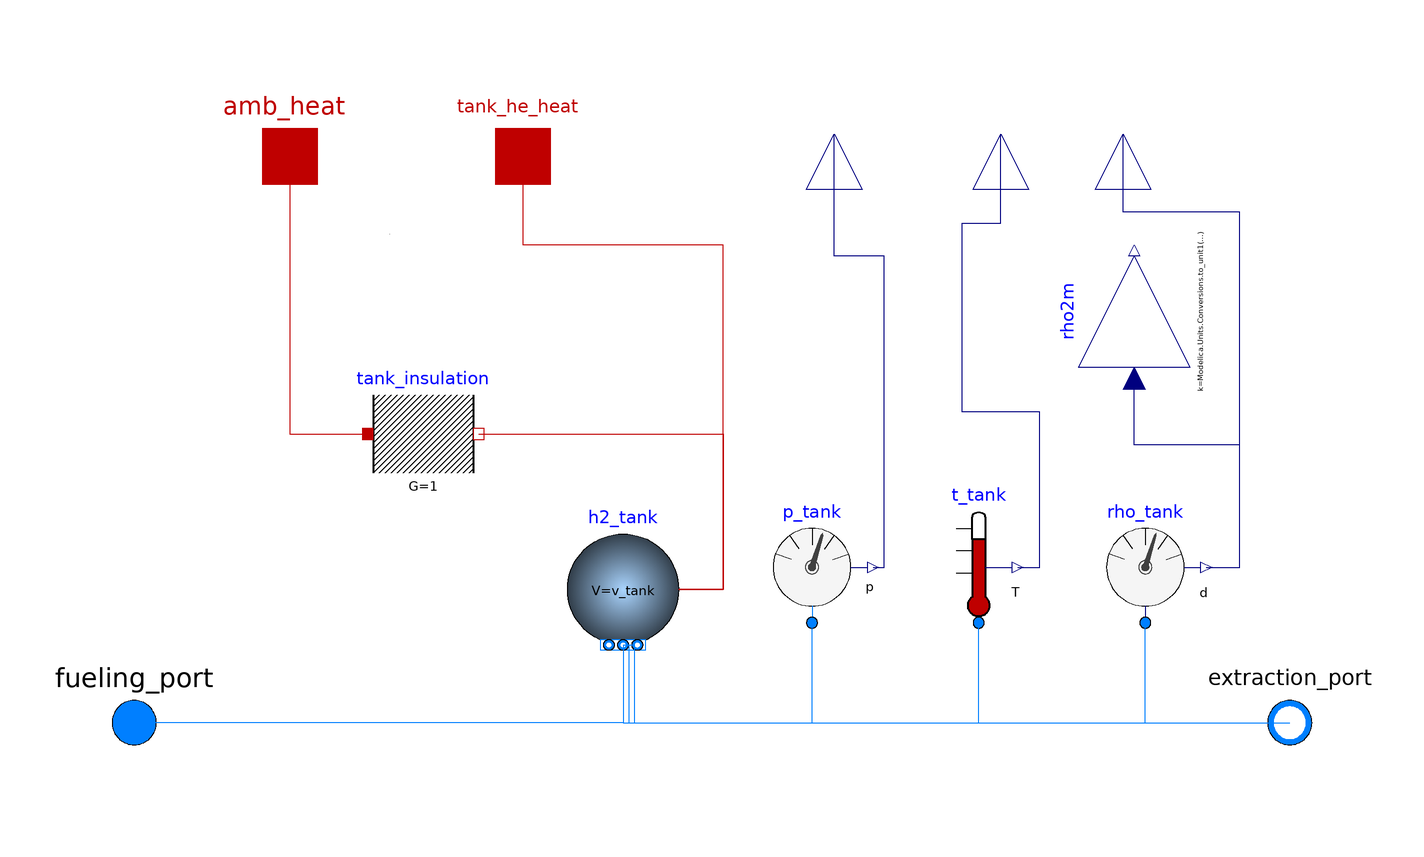

This picture is the connection diagram that the Modelica source below describes through its graphical annotations.

model CcH2InnerVessel
  parameter Modelica.Units.SI.Volume v_tank = 0.2;
  replaceable package h2_medium = Modelica.Media.Interfaces.PartialMedium "Medium in the component" 
    annotation (choicesAllMatching = true);
  Modelica.Thermal.HeatTransfer.Components.ThermalConductor tank_insulation(G = 1) annotation(
    Placement(visible = true, transformation(origin = {-50, 16}, extent = {{-10, -10}, {10, 10}}, rotation = 0)));
  Modelica.Fluid.Sensors.Pressure p_tank(redeclare package Medium = h2_medium) annotation(
    Placement(visible = true, transformation(origin = {20, -8}, extent = {{-10, -10}, {10, 10}}, rotation = 0)));
  Modelica.Fluid.Sensors.Density rho_tank(redeclare package Medium = h2_medium) annotation(
    Placement(visible = true, transformation(origin = {80, -8}, extent = {{-10, -10}, {10, 10}}, rotation = 0)));
  Modelica.Fluid.Sensors.Temperature t_tank(redeclare package Medium = h2_medium) annotation(
    Placement(visible = true, transformation(origin = {50, -8}, extent = {{-10, -10}, {10, 10}}, rotation = 0)));
  Modelica.Fluid.Vessels.ClosedVolume h2_tank(redeclare model HeatTransfer = Modelica.Fluid.Vessels.BaseClasses.HeatTransfer.IdealHeatTransfer, redeclare package Medium = h2_medium, T_start = 100, V = v_tank, nPorts = 5, p_start = 300e5, use_HeatTransfer = true, use_portsData = false) annotation(
    Placement(visible = true, transformation(origin = {-14, -12}, extent = {{10, -10}, {-10, 10}}, rotation = 0)));
  Modelica.Blocks.Math.Gain rho2m(k = Modelica.Units.Conversions.to_unit1(v_tank)) annotation(
    Placement(visible = true, transformation(origin = {78, 38}, extent = {{-10, -10}, {10, 10}}, rotation = 90)));
  Modelica.Fluid.Interfaces.FluidPort_a fueling_port(redeclare package Medium = h2_medium)  annotation(
    Placement(visible = true, transformation(origin = {-102, -36}, extent = {{-10, -10}, {10, 10}}, rotation = 0), iconTransformation(origin = {-210, -10}, extent = {{-10, -10}, {10, 10}}, rotation = 0)));
  Modelica.Fluid.Interfaces.FluidPort_b extraction_port(redeclare package Medium = h2_medium)  annotation(
    Placement(visible = true, transformation(origin = {106, -36}, extent = {{-10, -10}, {10, 10}}, rotation = 0), iconTransformation(origin = {210, -10}, extent = {{-10, -10}, {10, 10}}, rotation = 0)));
  Modelica.Blocks.Interfaces.RealOutput p_out annotation(
    Placement(visible = true, transformation(origin = {24, 70}, extent = {{-10, -10}, {10, 10}}, rotation = 90), iconTransformation(origin = {30, 70}, extent = {{-10, -10}, {10, 10}}, rotation = 90)));
  Modelica.Blocks.Interfaces.RealOutput t_out annotation(
    Placement(visible = true, transformation(origin = {54, 70}, extent = {{-10, -10}, {10, 10}}, rotation = 90), iconTransformation(origin = {90, 70}, extent = {{-10, -10}, {10, 10}}, rotation = 90)));
  Modelica.Thermal.HeatTransfer.Interfaces.HeatPort_a amb_heat annotation(
    Placement(visible = true, transformation(origin = {-74, 66}, extent = {{-10, -10}, {10, 10}}, rotation = 0), iconTransformation(origin = {-150, 70}, extent = {{-10, -10}, {10, 10}}, rotation = 0)));
  Modelica.Blocks.Interfaces.RealOutput rho_out annotation(
    Placement(visible = true, transformation(origin = {76, 70}, extent = {{-10, -10}, {10, 10}}, rotation = 90), iconTransformation(origin = {150, 70}, extent = {{-10, -10}, {10, 10}}, rotation = 90)));
  Modelica.Thermal.HeatTransfer.Interfaces.HeatPort_a tank_he_heat annotation(
    Placement(visible = true, transformation(origin = {-32, 66}, extent = {{-10, -10}, {10, 10}}, rotation = 0), iconTransformation(origin = {-90, 70}, extent = {{-10, -10}, {10, 10}}, rotation = 0)));
equation
  connect(tank_insulation.port_b, h2_tank.heatPort) annotation(
    Line(points = {{-40, 16}, {4, 16}, {4, -12}, {-4, -12}}, color = {191, 0, 0}));
  connect(h2_tank.ports[4], t_tank.port) annotation(
    Line(points = {{-14, -22}, {-14, -36}, {50, -36}, {50, -18}}, color = {0, 127, 255}));
  connect(h2_tank.ports[5], rho_tank.port) annotation(
    Line(points = {{-14, -22}, {-14, -36}, {80, -36}, {80, -18}}, color = {0, 127, 255}));
  connect(h2_tank.ports[3], p_tank.port) annotation(
    Line(points = {{-14, -22}, {-13, -22}, {-13, -36}, {20, -36}, {20, -18}}, color = {0, 127, 255}));
  connect(rho_tank.d, rho2m.u) annotation(
    Line(points = {{91, -8}, {97, -8}, {97, 14}, {78, 14}, {78, 26}}, color = {0, 0, 127}));
  connect(h2_tank.ports[1], fueling_port) annotation(
    Line(points = {{-14, -22}, {-14, -36}, {-102, -36}}, color = {0, 127, 255}));
  connect(h2_tank.ports[2], extraction_port) annotation(
    Line(points = {{-14, -22}, {-12, -22}, {-12, -36}, {106, -36}}, color = {0, 127, 255}));
  connect(p_tank.p, p_out) annotation(
    Line(points = {{31, -8}, {33, -8}, {33, 48}, {24, 48}, {24, 70}}, color = {0, 0, 127}));
  connect(t_tank.T, t_out) annotation(
    Line(points = {{57, -8}, {61, -8}, {61, 20}, {47, 20}, {47, 54}, {54, 54}, {54, 70}}, color = {0, 0, 127}));
  connect(rho_tank.d, rho_out) annotation(
    Line(points = {{91, -8}, {97, -8}, {97, 56}, {76, 56}, {76, 70}}, color = {0, 0, 127}));
  connect(amb_heat, tank_insulation.port_a) annotation(
    Line(points = {{-74, 66}, {-74, 16}, {-60, 16}}, color = {191, 0, 0}));
  connect(h2_tank.heatPort, tank_he_heat) annotation(
    Line(points = {{-4, -12}, {4, -12}, {4, 50}, {-32, 50}, {-32, 66}}, color = {191, 0, 0}));
  annotation(
    Diagram(graphics = {Ellipse(extent = {{-56, 52}, {-56, 52}})}, coordinateSystem(extent = {{-200, -60}, {200, 60}})),
    Icon(graphics = {Ellipse(origin = {0, -10}, fillColor = {98, 160, 234}, fillPattern = FillPattern.VerticalCylinder, extent = {{-200, 50}, {200, -50}}), Text(origin = {28, 48}, extent = {{-20, 12}, {20, -12}}, textString = "p"), Text(origin = {90, 46}, extent = {{-20, 12}, {20, -12}}, textString = "T"), Text(origin = {150, 48}, extent = {{-20, 12}, {20, -12}}, textString = "rho"), Text(origin = {-152, 46}, extent = {{-20, 12}, {20, -12}}, textString = "amb"), Text(origin = {-90, 46}, extent = {{-20, 12}, {20, -12}}, textString = "HE"), Text(origin = {0, -75}, extent = {{-200, 11}, {200, -11}}, textString = "%name")}, coordinateSystem(extent = {{-200, -60}, {200, 60}})),
    experiment(StartTime = 0, StopTime = 1, Tolerance = 1e-06, Interval = 0.002),
    __OpenModelica_commandLineOptions = "--matchingAlgorithm=PFPlusExt --indexReductionMethod=dynamicStateSelection -d=initialization,NLSanalyticJacobian",
    __OpenModelica_simulationFlags(lv = "LOG_STATS", s = "dassl", variableFilter = ".*"));
end CcH2InnerVessel;